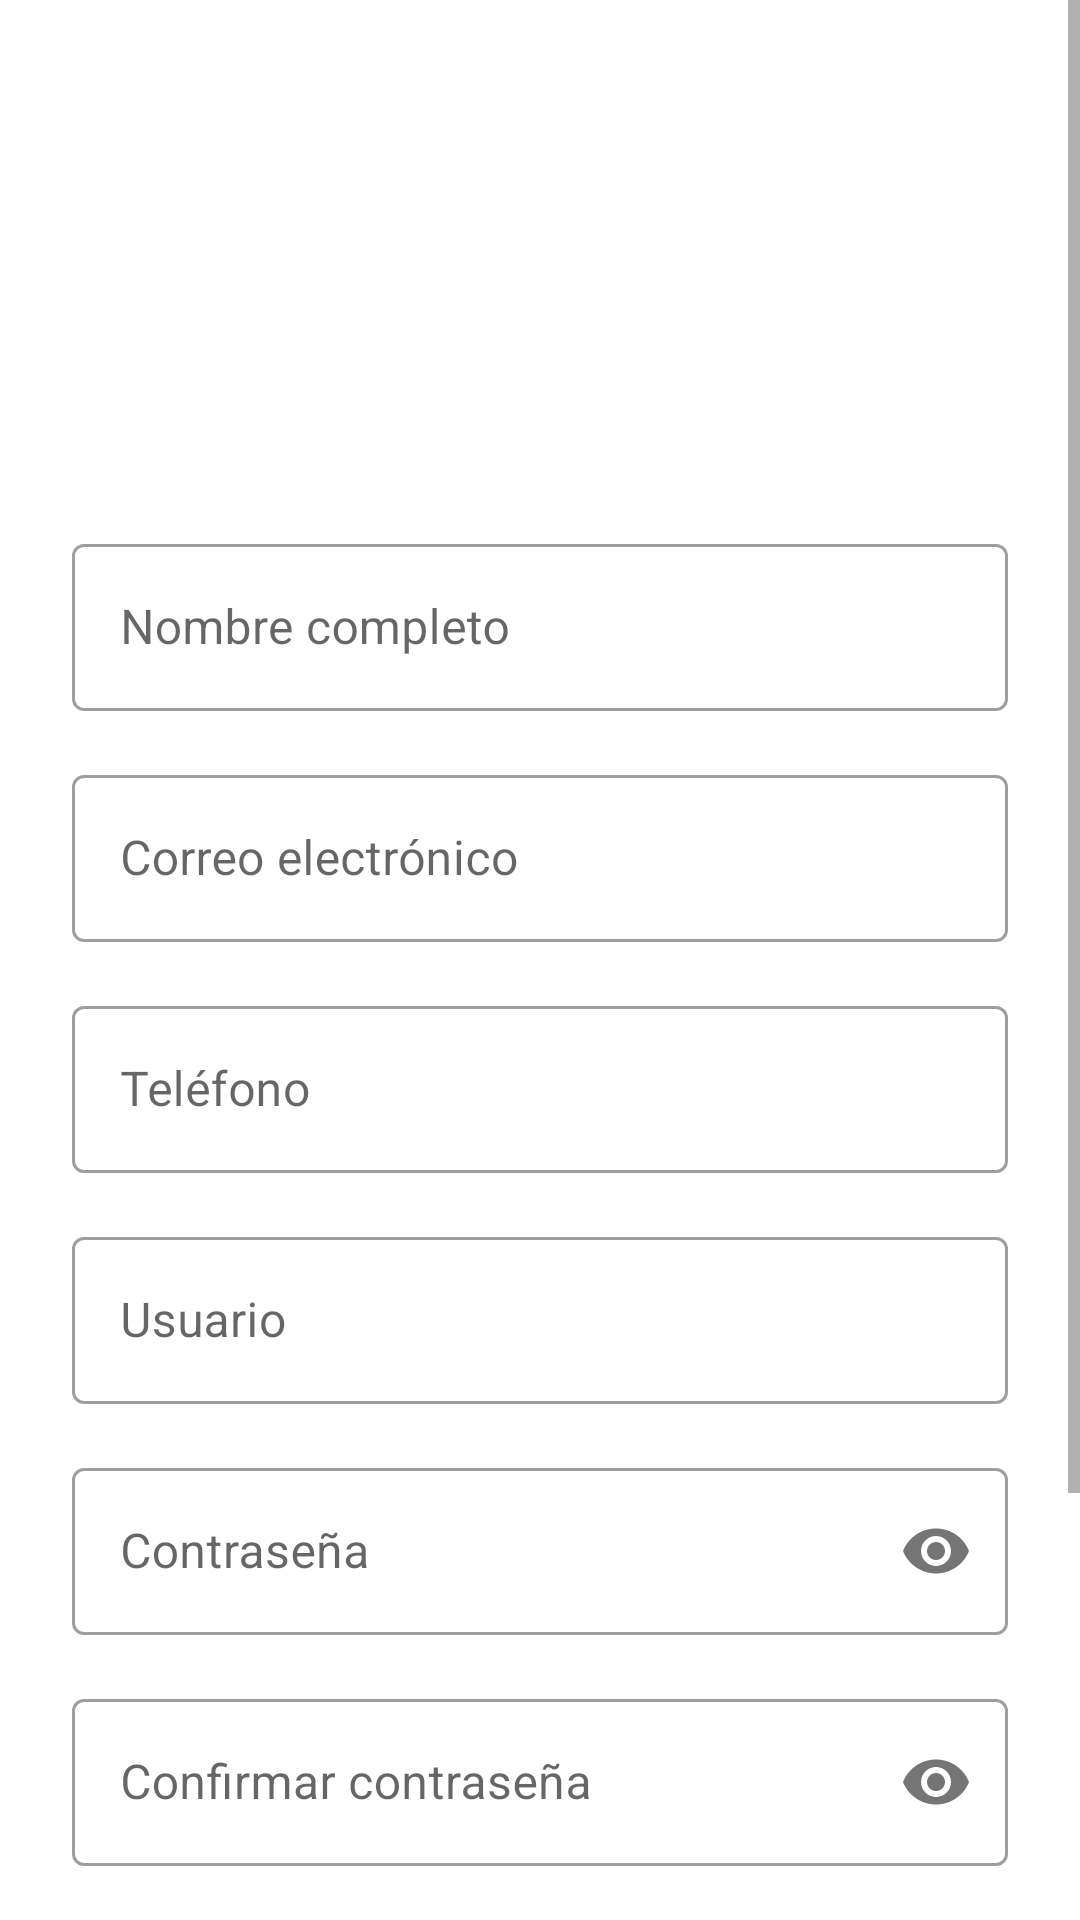

Produce the Android XML layout that renders to this screen, including the resource entries it uses.
<!-- AndroidManifest.xml: application theme Theme.My_Application2 -->
<!-- res/layout/fragment_register.xml -->
<?xml version="1.0" encoding="utf-8"?>
<ScrollView xmlns:android="http://schemas.android.com/apk/res/android"
    xmlns:app="http://schemas.android.com/apk/res-auto"
    android:layout_width="match_parent"
    android:layout_height="match_parent">

    <LinearLayout
        android:layout_width="match_parent"
        android:layout_height="wrap_content"
        android:orientation="vertical"
        android:padding="24dp"
        android:gravity="center">

        <ImageView
            android:layout_width="120dp"
            android:layout_height="120dp"
            android:src="@drawable/ic_login"
            android:layout_marginBottom="32dp"
            android:contentDescription="Logo de registro"/>

        <com.google.android.material.textfield.TextInputLayout
            android:layout_width="match_parent"
            android:layout_height="wrap_content"
            android:layout_marginBottom="16dp"
            style="@style/Widget.MaterialComponents.TextInputLayout.OutlinedBox">

            <com.google.android.material.textfield.TextInputEditText
                android:id="@+id/nameInput"
                android:layout_width="match_parent"
                android:layout_height="wrap_content"
                android:hint="Nombre completo"
                android:inputType="textPersonName"
                android:maxLines="1"/>

        </com.google.android.material.textfield.TextInputLayout>

        <com.google.android.material.textfield.TextInputLayout
            android:layout_width="match_parent"
            android:layout_height="wrap_content"
            android:layout_marginBottom="16dp"
            style="@style/Widget.MaterialComponents.TextInputLayout.OutlinedBox">

            <com.google.android.material.textfield.TextInputEditText
                android:id="@+id/emailInput"
                android:layout_width="match_parent"
                android:layout_height="wrap_content"
                android:hint="Correo electrónico"
                android:inputType="textEmailAddress"
                android:maxLines="1"/>

        </com.google.android.material.textfield.TextInputLayout>

        <com.google.android.material.textfield.TextInputLayout
            android:layout_width="match_parent"
            android:layout_height="wrap_content"
            android:layout_marginBottom="16dp"
            style="@style/Widget.MaterialComponents.TextInputLayout.OutlinedBox">

            <com.google.android.material.textfield.TextInputEditText
                android:id="@+id/phoneInput"
                android:layout_width="match_parent"
                android:layout_height="wrap_content"
                android:hint="Teléfono"
                android:inputType="phone"
                android:maxLines="1"/>

        </com.google.android.material.textfield.TextInputLayout>

        <com.google.android.material.textfield.TextInputLayout
            android:layout_width="match_parent"
            android:layout_height="wrap_content"
            android:layout_marginBottom="16dp"
            style="@style/Widget.MaterialComponents.TextInputLayout.OutlinedBox">

            <com.google.android.material.textfield.TextInputEditText
                android:id="@+id/usernameInput"
                android:layout_width="match_parent"
                android:layout_height="wrap_content"
                android:hint="Usuario"
                android:inputType="text"
                android:maxLines="1"/>

        </com.google.android.material.textfield.TextInputLayout>

        <com.google.android.material.textfield.TextInputLayout
            android:layout_width="match_parent"
            android:layout_height="wrap_content"
            android:layout_marginBottom="16dp"
            app:passwordToggleEnabled="true"
            style="@style/Widget.MaterialComponents.TextInputLayout.OutlinedBox">

            <com.google.android.material.textfield.TextInputEditText
                android:id="@+id/passwordInput"
                android:layout_width="match_parent"
                android:layout_height="wrap_content"
                android:hint="Contraseña"
                android:inputType="textPassword"
                android:maxLines="1"/>

        </com.google.android.material.textfield.TextInputLayout>

        <com.google.android.material.textfield.TextInputLayout
            android:layout_width="match_parent"
            android:layout_height="wrap_content"
            android:layout_marginBottom="24dp"
            app:passwordToggleEnabled="true"
            style="@style/Widget.MaterialComponents.TextInputLayout.OutlinedBox">

            <com.google.android.material.textfield.TextInputEditText
                android:id="@+id/confirmPasswordInput"
                android:layout_width="match_parent"
                android:layout_height="wrap_content"
                android:hint="Confirmar contraseña"
                android:inputType="textPassword"
                android:maxLines="1"/>

        </com.google.android.material.textfield.TextInputLayout>

        <com.google.android.material.button.MaterialButton
            android:id="@+id/registerButton"
            android:layout_width="match_parent"
            android:layout_height="wrap_content"
            android:text="Registrarse"
            android:padding="12dp"
            app:cornerRadius="8dp"/>

        <TextView
            android:layout_width="wrap_content"
            android:layout_height="wrap_content"
            android:text="¿Ya tienes una cuenta?"
            android:layout_marginTop="16dp"
            android:textColor="@color/primary_blue"/>

        <com.google.android.material.button.MaterialButton
            android:id="@+id/loginButton"
            android:layout_width="match_parent"
            android:layout_height="wrap_content"
            android:text="Iniciar Sesión"
            android:layout_marginTop="8dp"
            android:padding="12dp"
            app:cornerRadius="8dp"
            style="@style/Widget.MaterialComponents.Button.OutlinedButton"/>

    </LinearLayout>
</ScrollView>
<!-- resources referenced by this layout -->
<resources>
  <color name="primary_blue">#1565C0</color>
  <style name="Theme.My_Application2" parent="Theme.MaterialComponents.DayNight.NoActionBar">
          
          <item name="colorPrimary">@color/primary_blue</item>
          <item name="colorPrimaryVariant">@color/primary_blue_dark</item>
          <item name="colorOnPrimary">@color/white</item>
          
          <item name="colorSecondary">@color/primary_blue</item>
          <item name="colorSecondaryVariant">@color/primary_blue_dark</item>
          <item name="colorOnSecondary">@color/white</item>
          
          <item name="android:statusBarColor">?attr/colorPrimaryVariant</item>
          
          <item name="android:navigationBarColor">@color/primary_blue</item>
      </style>
  <color name="primary_blue_dark">#0D47A1</color>
  <color name="white">#FFFFFFFF</color>
</resources>
